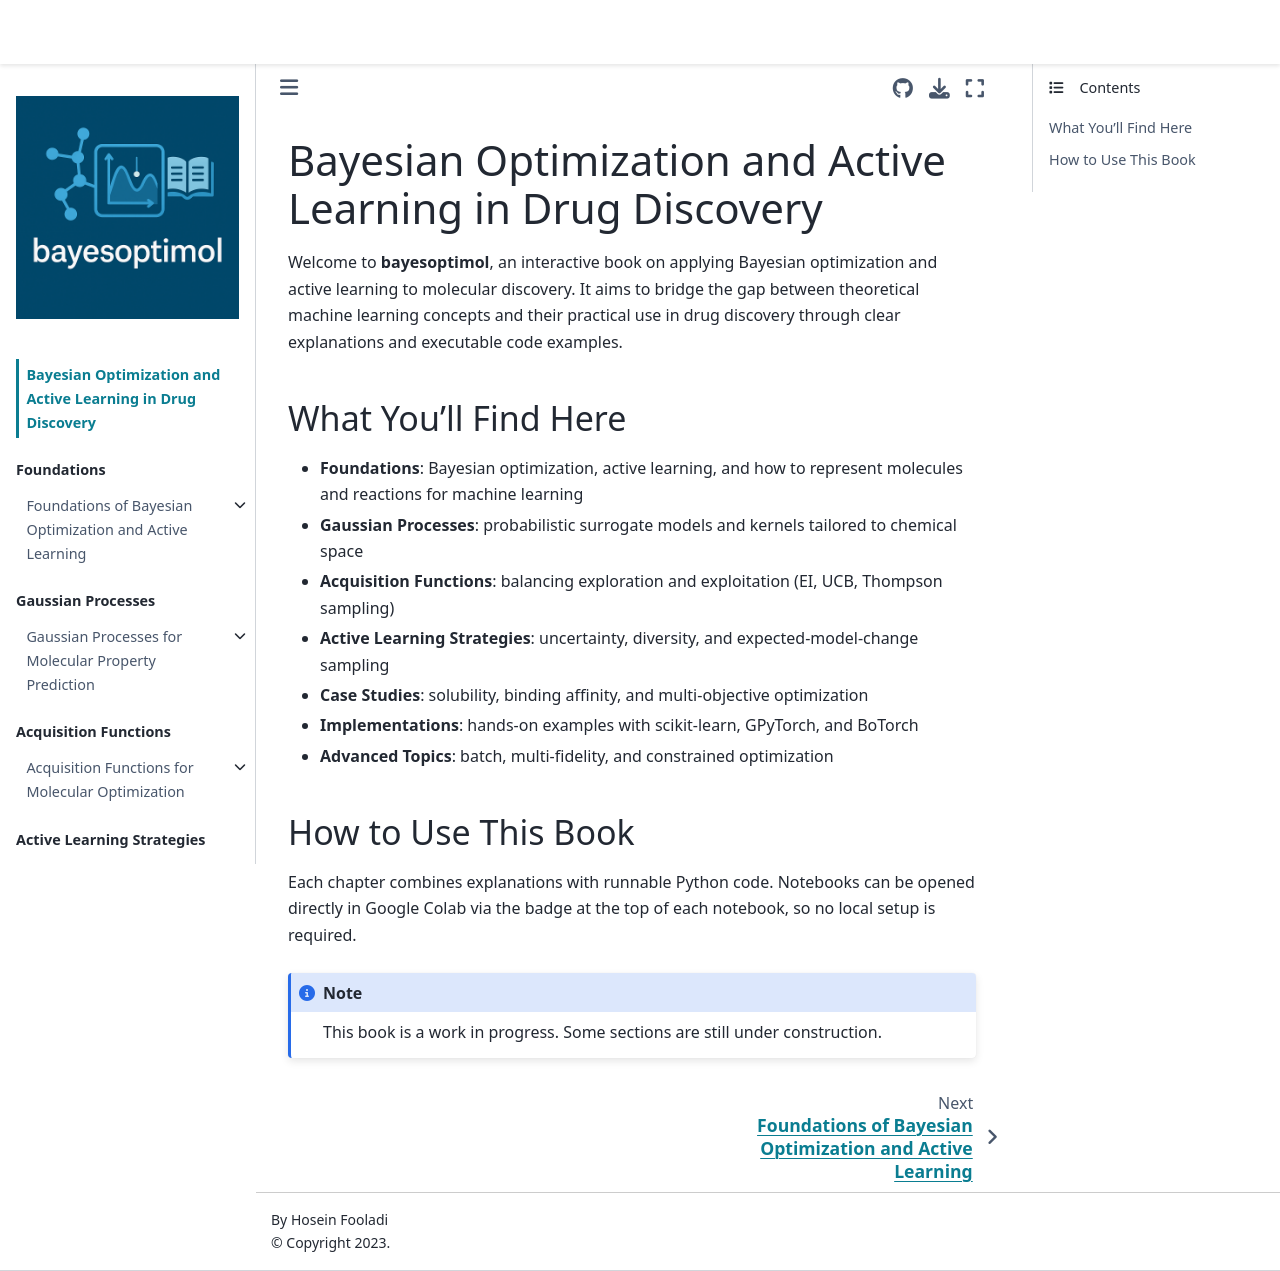

repository: HFooladi/bayesoptimol · page: intro.html · generator: jekyll

# Bayesian Optimization and Active Learning in Drug Discovery

Welcome to **bayesoptimol**, an interactive book on applying Bayesian optimization and active learning to molecular discovery. It aims to bridge the gap between theoretical machine learning concepts and their practical use in drug discovery through clear explanations and executable code examples.

## What You'll Find Here

- **Foundations**: Bayesian optimization, active learning, and how to represent molecules and reactions for machine learning
- **Gaussian Processes**: probabilistic surrogate models and kernels tailored to chemical space
- **Acquisition Functions**: balancing exploration and exploitation (EI, UCB, Thompson sampling)
- **Active Learning Strategies**: uncertainty, diversity, and expected-model-change sampling
- **Case Studies**: solubility, binding affinity, and multi-objective optimization
- **Implementations**: hands-on examples with scikit-learn, GPyTorch, and BoTorch
- **Advanced Topics**: batch, multi-fidelity, and constrained optimization

## How to Use This Book

Each chapter combines explanations with runnable Python code. Notebooks can be opened directly in Google Colab via the badge at the top of each notebook, so no local setup is required.

```{note}
This book is a work in progress. Some sections are still under construction.
```
